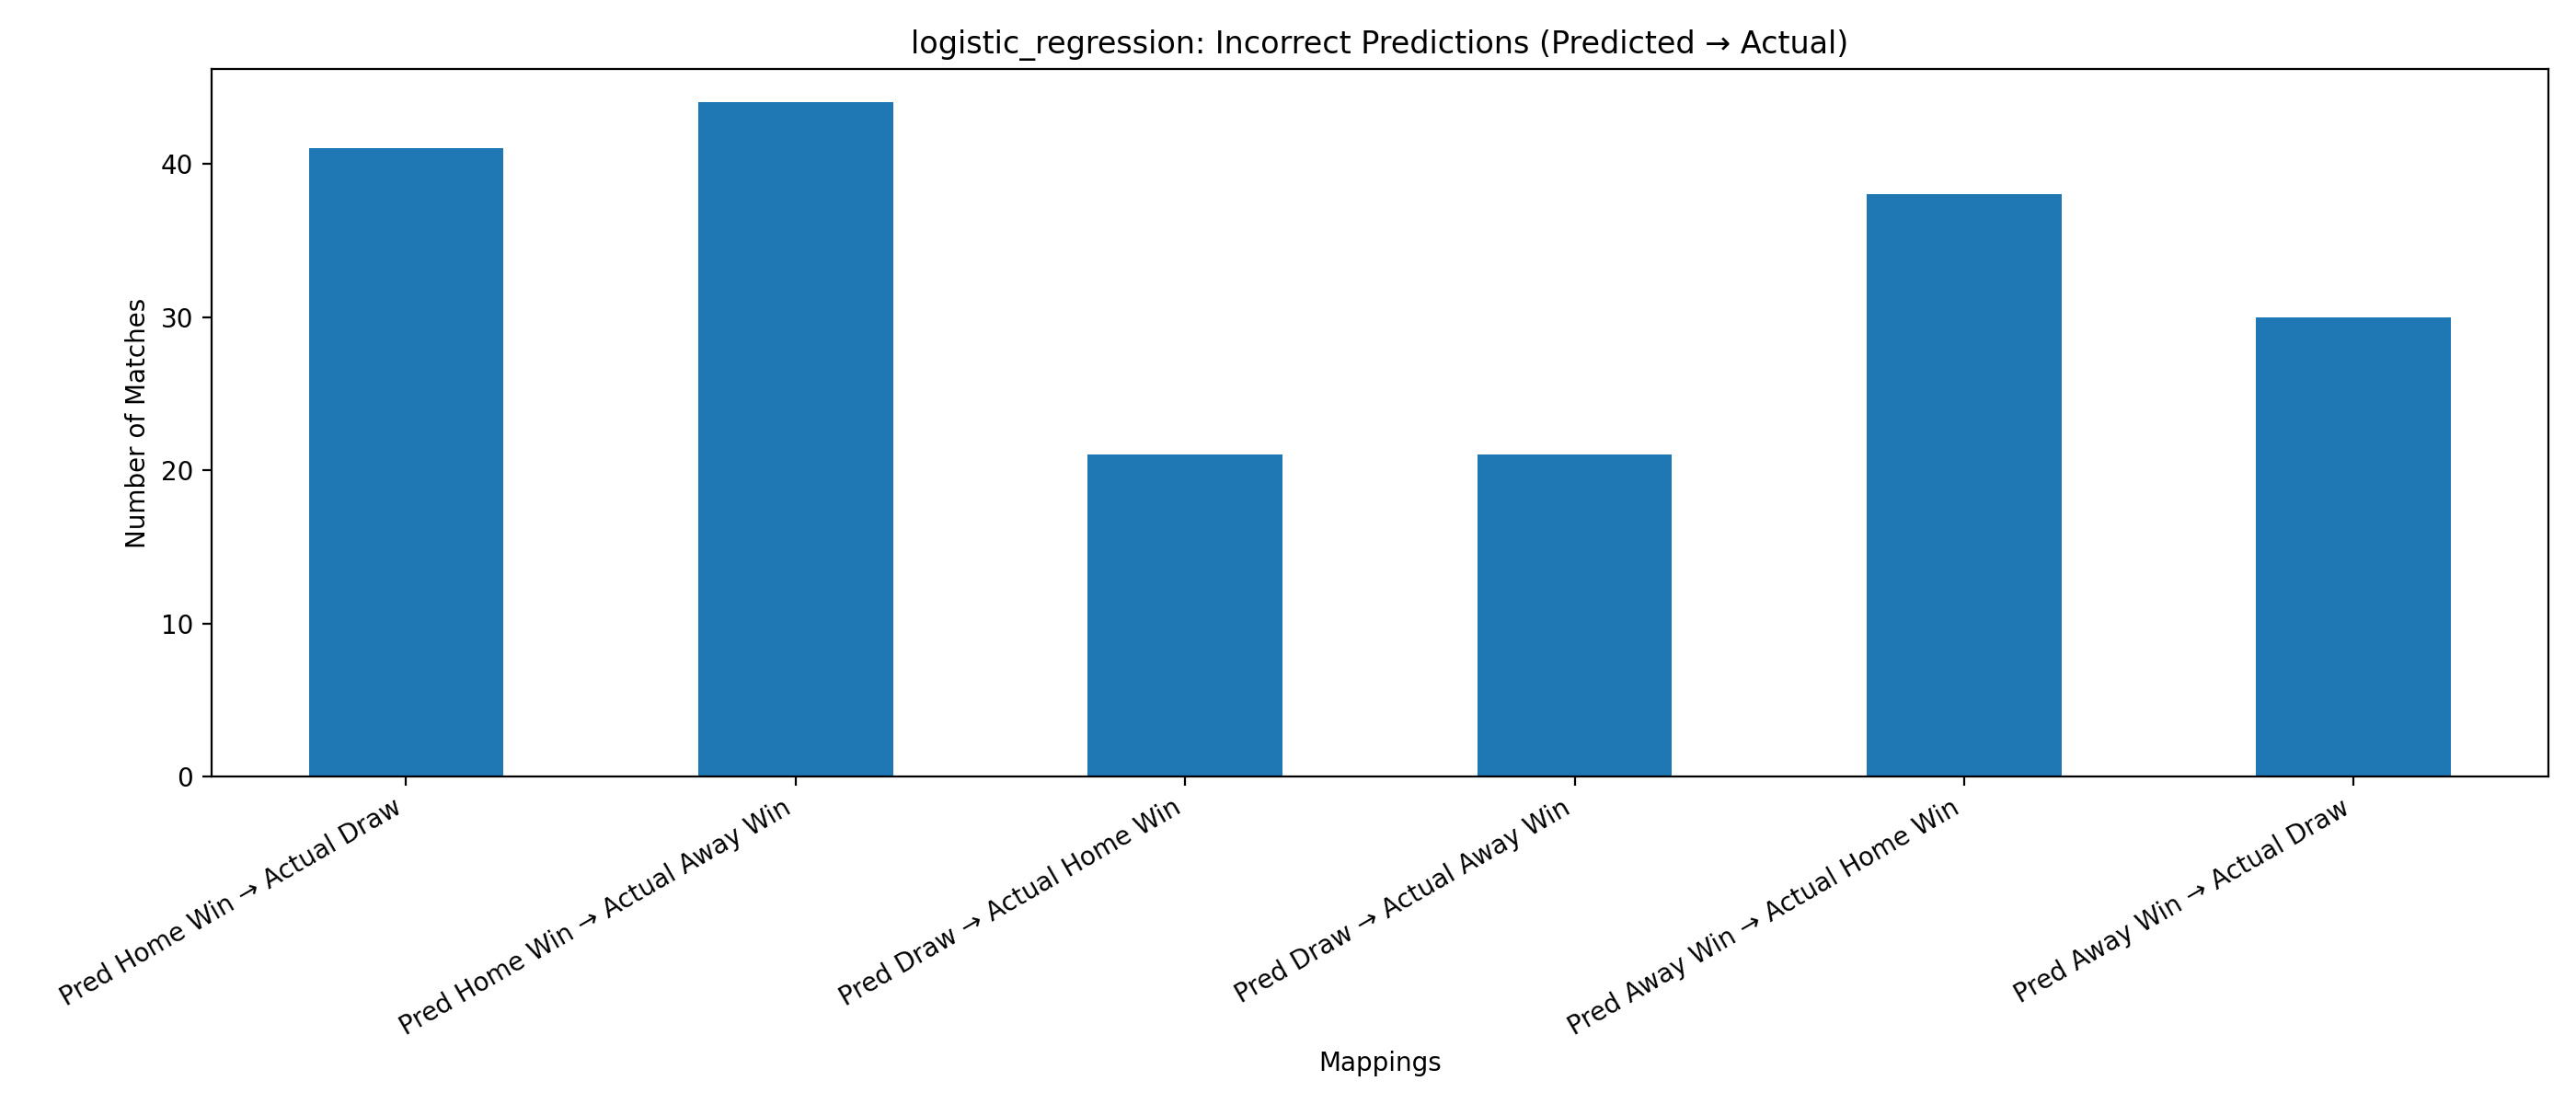

Values plotted in this chart, from the file beside it:
Mapping, Count
Pred Home Win → Actual Draw, 41
Pred Home Win → Actual Away Win, 44
Pred Draw → Actual Home Win, 21
Pred Draw → Actual Away Win, 21
Pred Away Win → Actual Home Win, 38
Pred Away Win → Actual Draw, 30
